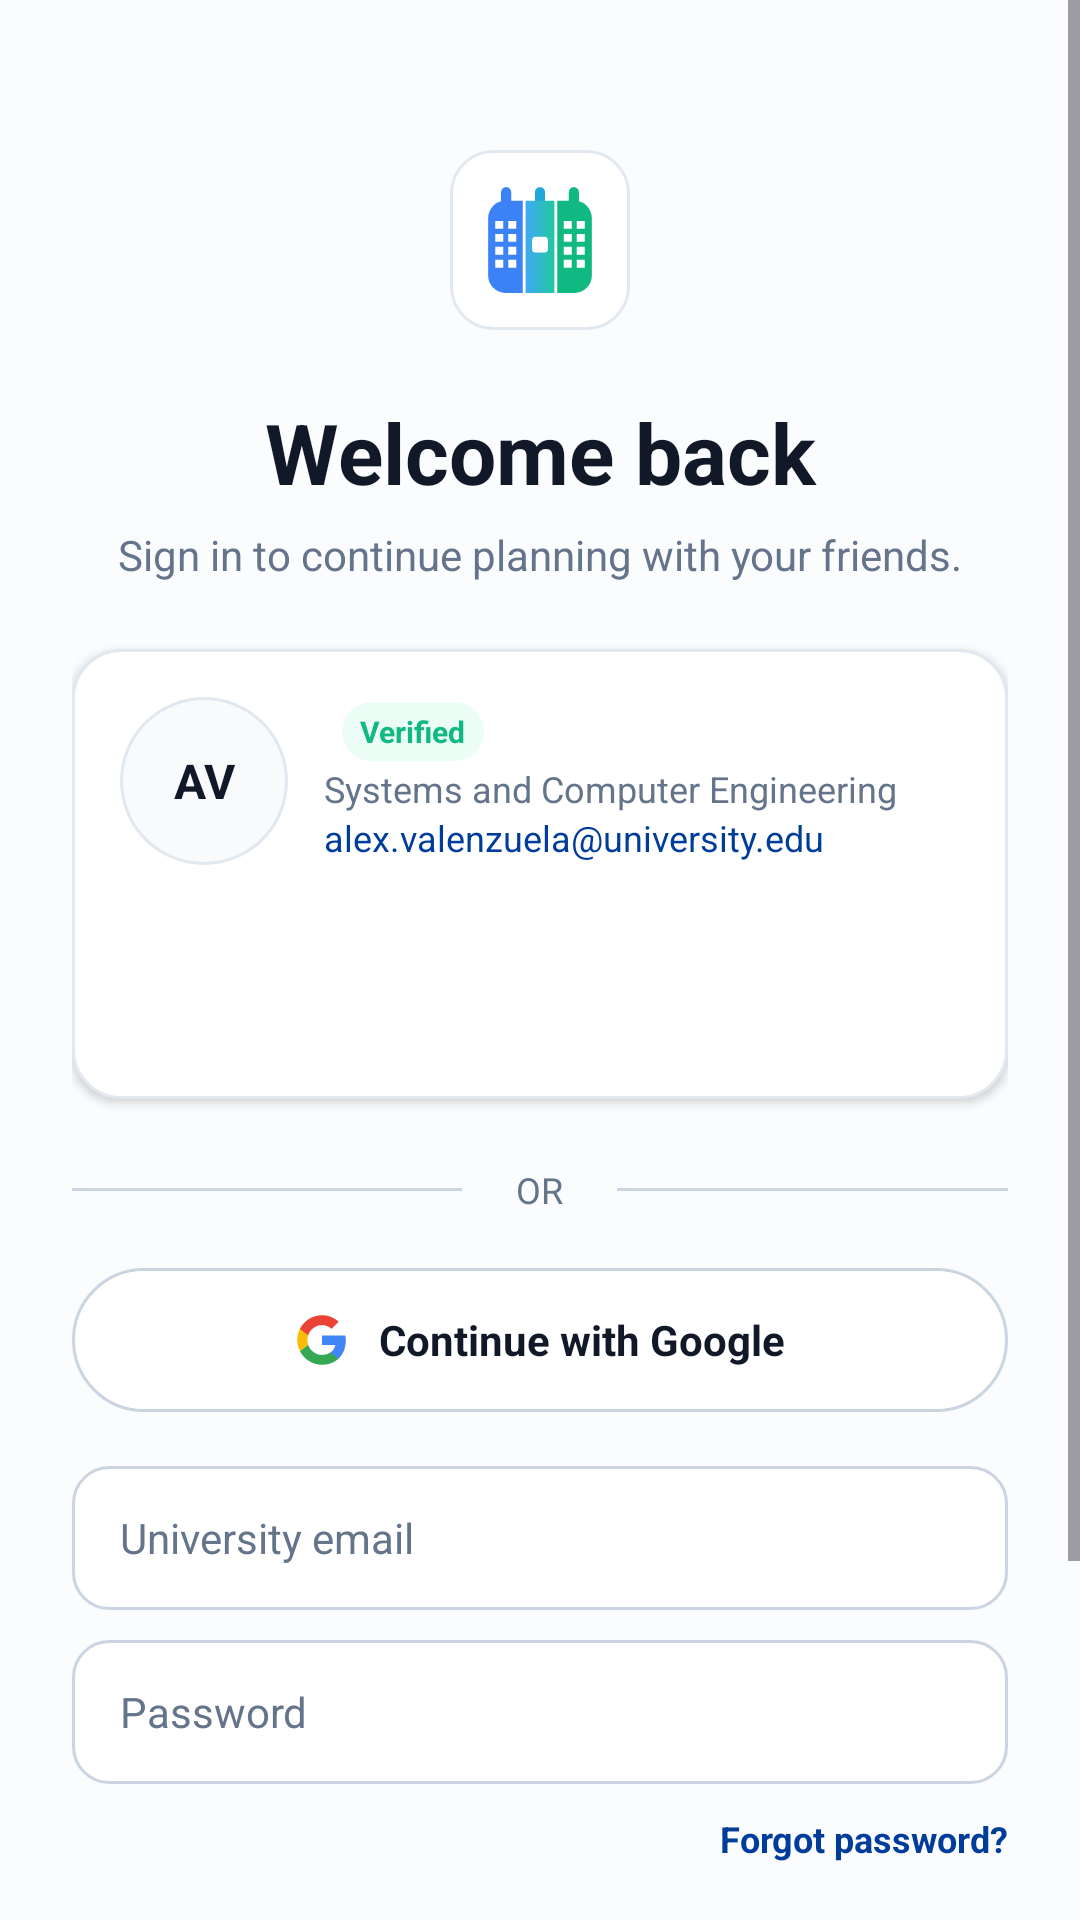

Write the Android layout XML for this screen, with the resource values it uses.
<!-- AndroidManifest.xml: application theme Theme.ParchApp -->
<!-- res/layout/activity_main.xml -->
<?xml version="1.0" encoding="utf-8"?>
<ScrollView xmlns:android="http://schemas.android.com/apk/res/android"
    android:layout_width="match_parent"
    android:layout_height="match_parent"
    android:background="@color/brand_surface"
    android:fillViewport="true"
    android:overScrollMode="never">

    <LinearLayout
        android:layout_width="match_parent"
        android:layout_height="wrap_content"
        android:orientation="vertical"
        android:paddingStart="24dp"
        android:paddingTop="40dp"
        android:paddingEnd="24dp"
        android:paddingBottom="24dp">

        
        <include
            layout="@layout/view_offline_banner"
            android:layout_width="match_parent"
            android:layout_height="wrap_content"
            android:layout_marginBottom="16dp" />

        <ImageView
            android:layout_width="80dp"
            android:layout_height="80dp"
            android:layout_gravity="center_horizontal"
            android:contentDescription="@string/app_name"
            android:src="@drawable/ic_parchapp_logo" />

        <TextView
            android:layout_width="match_parent"
            android:layout_height="wrap_content"
            android:layout_marginTop="12dp"
            android:gravity="center"
            android:text="@string/welcome_back"
            android:textColor="@color/brand_dark"
            android:textSize="28sp"
            android:textStyle="bold" />

        <TextView
            android:layout_width="match_parent"
            android:layout_height="wrap_content"
            android:layout_marginTop="6dp"
            android:gravity="center"
            android:text="@string/welcome_subtitle"
            android:textColor="@color/brand_slate"
            android:textSize="14sp" />

        <LinearLayout
            android:id="@+id/restored_session_card"
            android:layout_width="match_parent"
            android:layout_height="wrap_content"
            android:layout_marginTop="22dp"
            android:background="@drawable/bg_profile_card"
            android:elevation="2dp"
            android:orientation="vertical"
            android:padding="16dp">

            <LinearLayout
                android:layout_width="match_parent"
                android:layout_height="wrap_content"
                android:gravity="center_vertical"
                android:orientation="horizontal">

                <TextView
                    android:id="@+id/restored_user_initials"
                    android:layout_width="56dp"
                    android:layout_height="56dp"
                    android:background="@drawable/bg_avatar"
                    android:gravity="center"
                    android:text="AV"
                    android:textColor="@color/brand_dark"
                    android:textSize="16sp"
                    android:textStyle="bold" />

                <LinearLayout
                    android:layout_width="0dp"
                    android:layout_height="wrap_content"
                    android:layout_marginStart="12dp"
                    android:layout_weight="1"
                    android:orientation="vertical">

                    <LinearLayout
                        android:layout_width="wrap_content"
                        android:layout_height="wrap_content"
                        android:gravity="center_vertical"
                        android:orientation="horizontal">
                        <TextView
                            android:id="@+id/restored_user_name"
                            android:layout_width="wrap_content"
                            android:layout_height="wrap_content"
                            android:text=""
                            android:textColor="@color/brand_dark"
                            android:textSize="16sp"
                            android:textStyle="bold" />
                        <TextView
                            android:layout_width="wrap_content"
                            android:layout_height="wrap_content"
                            android:layout_marginStart="6dp"
                            android:background="@drawable/bg_verified_pill"
                            android:paddingStart="6dp"
                            android:paddingTop="3dp"
                            android:paddingEnd="6dp"
                            android:paddingBottom="3dp"
                            android:text="@string/verified"
                            android:textColor="@color/brand_success"
                            android:textSize="10sp"
                            android:textStyle="bold" />
                    </LinearLayout>
                    <TextView
                        android:id="@+id/restored_user_detail"
                        android:layout_width="match_parent"
                        android:layout_height="wrap_content"
                        android:ellipsize="end"
                        android:singleLine="true"
                        android:text="Systems and Computer Engineering"
                        android:textColor="@color/brand_slate"
                        android:textSize="12sp" />
                    <TextView
                        android:id="@+id/restored_user_email"
                        android:layout_width="match_parent"
                        android:layout_height="wrap_content"
                        android:ellipsize="end"
                        android:singleLine="true"
                        android:text="alex.valenzuela@university.edu"
                        android:textColor="@color/brand_primary"
                        android:textSize="12sp" />
                </LinearLayout>
            </LinearLayout>

            <androidx.appcompat.widget.AppCompatButton
                android:id="@+id/continue_button"
                android:layout_width="match_parent"
                android:layout_height="48dp"
                android:layout_marginTop="14dp"
                android:background="@drawable/bg_primary_pill"
                android:text="@string/continue_as_alex"
                android:textAllCaps="false"
                android:textColor="@android:color/white"
                android:textSize="14sp"
                android:textStyle="bold" />
        </LinearLayout>

        <LinearLayout
            android:layout_width="match_parent"
            android:layout_height="wrap_content"
            android:layout_marginTop="22dp"
            android:gravity="center_vertical"
            android:orientation="horizontal">
            <View android:layout_width="0dp" android:layout_height="1dp" android:layout_weight="1" android:background="@color/brand_border" />
            <TextView android:layout_width="wrap_content" android:layout_height="wrap_content" android:layout_marginStart="18dp" android:layout_marginEnd="18dp" android:text="@string/or" android:textColor="@color/brand_slate" android:textSize="12sp" />
            <View android:layout_width="0dp" android:layout_height="1dp" android:layout_weight="1" android:background="@color/brand_border" />
        </LinearLayout>

        <LinearLayout
            android:id="@+id/google_button"
            android:layout_width="match_parent"
            android:layout_height="48dp"
            android:layout_marginTop="18dp"
            android:background="@drawable/bg_google_button"
            android:clickable="true"
            android:focusable="true"
            android:gravity="center"
            android:orientation="horizontal">

            <ImageView
                android:layout_width="18dp"
                android:layout_height="18dp"
                android:contentDescription="@null"
                android:src="@drawable/ic_google" />

            <TextView
                android:layout_width="wrap_content"
                android:layout_height="wrap_content"
                android:layout_marginStart="10dp"
                android:text="@string/continue_with_google"
                android:textColor="@color/brand_dark"
                android:textSize="14sp"
                android:textStyle="bold" />
        </LinearLayout>

        <EditText
            android:id="@+id/email_input"
            android:layout_width="match_parent"
            android:layout_height="48dp"
            android:layout_marginTop="18dp"
            android:background="@drawable/bg_login_field"
            android:hint="@string/university_email"
            android:inputType="textEmailAddress"
            android:imeOptions="actionNext"
            android:nextFocusForward="@id/password_input"
            android:paddingStart="16dp"
            android:paddingEnd="16dp"
            android:textColor="@color/brand_dark"
            android:textColorHint="@color/brand_slate"
            android:textSize="14sp" />

        <EditText
            android:id="@+id/password_input"
            android:layout_width="match_parent"
            android:layout_height="48dp"
            android:layout_marginTop="10dp"
            android:background="@drawable/bg_login_field"
            android:hint="@string/password"
            android:inputType="textPassword"
            android:imeOptions="actionDone"
            android:paddingStart="16dp"
            android:paddingEnd="16dp"
            android:textColor="@color/brand_dark"
            android:textColorHint="@color/brand_slate"
            android:textSize="14sp" />

        <TextView
            android:id="@+id/forgot_password"
            android:layout_width="wrap_content"
            android:layout_height="wrap_content"
            android:layout_gravity="end"
            android:layout_marginTop="10dp"
            android:text="@string/forgot_password"
            android:textColor="@color/brand_primary"
            android:textSize="12sp"
            android:textStyle="bold" />

        <androidx.appcompat.widget.AppCompatButton
            android:id="@+id/sign_in_button"
            android:layout_width="match_parent"
            android:layout_height="52dp"
            android:layout_marginTop="12dp"
            android:background="@drawable/bg_primary_pill"
            android:text="@string/sign_in"
            android:textAllCaps="false"
            android:textColor="@android:color/white"
            android:textSize="14sp"
            android:textStyle="bold" />

        <LinearLayout
            android:layout_width="match_parent"
            android:layout_height="wrap_content"
            android:layout_marginTop="18dp"
            android:gravity="center"
            android:orientation="horizontal">
            <TextView android:layout_width="wrap_content" android:layout_height="wrap_content" android:text="@string/no_account" android:textColor="@color/brand_slate" android:textSize="12sp" />
            <TextView android:id="@+id/create_account" android:layout_width="wrap_content" android:layout_height="wrap_content" android:layout_marginStart="4dp" android:text="@string/create_one" android:textColor="@color/brand_primary" android:textSize="12sp" android:textStyle="bold" />
        </LinearLayout>

        <View
            android:layout_width="128dp"
            android:layout_height="4dp"
            android:layout_gravity="center_horizontal"
            android:layout_marginTop="40dp"
            android:background="@drawable/bg_home_indicator" />
    </LinearLayout>
</ScrollView>
<!-- res/layout/view_offline_banner.xml (included above) -->
<?xml version="1.0" encoding="utf-8"?>
<LinearLayout xmlns:android="http://schemas.android.com/apk/res/android"
    android:id="@+id/offline_banner"
    android:layout_width="match_parent"
    android:layout_height="wrap_content"
    android:accessibilityLiveRegion="polite"
    android:background="@color/brand_amber_background"
    android:gravity="center_vertical"
    android:minHeight="44dp"
    android:orientation="horizontal"
    android:paddingStart="16dp"
    android:paddingTop="10dp"
    android:paddingEnd="16dp"
    android:paddingBottom="10dp"
    android:visibility="gone">

    <TextView
        android:layout_width="wrap_content"
        android:layout_height="wrap_content"
        android:importantForAccessibility="no"
        android:text="⚠"
        android:textColor="@color/brand_amber"
        android:textSize="16sp"
        android:textStyle="bold" />

    <TextView
        android:id="@+id/offline_banner_message"
        android:layout_width="0dp"
        android:layout_height="wrap_content"
        android:layout_marginStart="10dp"
        android:layout_weight="1"
        android:text="@string/offline_banner_message"
        android:textColor="@color/brand_dark"
        android:textSize="12sp" />
</LinearLayout>
<!-- resources referenced by this layout -->
<resources>
  <color name="brand_amber">#D97706</color>
  <color name="brand_amber_background">#FEF3C7</color>
  <color name="brand_border">#CBD5E1</color>
  <color name="brand_dark">#111827</color>
  <color name="brand_primary">#003D9B</color>
  <color name="brand_slate">#64748B</color>
  <color name="brand_success">#10B981</color>
  <color name="brand_surface">#FBFCFE</color>
  <!-- drawable bg_avatar (drawable) -->
  <?xml version="1.0" encoding="utf-8"?>
  <shape xmlns:android="http://schemas.android.com/apk/res/android" android:shape="oval">
      <solid android:color="#F8FAFC" />
      <stroke android:width="1dp" android:color="#E2E8F0" />
  </shape>
  <!-- drawable bg_google_button (drawable) -->
  <?xml version="1.0" encoding="utf-8"?>
  <shape xmlns:android="http://schemas.android.com/apk/res/android">
      <solid android:color="@android:color/white" />
      <corners android:radius="28dp" />
      <stroke android:width="1dp" android:color="@color/brand_border" />
  </shape>
  <!-- drawable bg_login_field (drawable) -->
  <?xml version="1.0" encoding="utf-8"?>
  <shape xmlns:android="http://schemas.android.com/apk/res/android">
      <solid android:color="@android:color/white" />
      <corners android:radius="12dp" />
      <stroke android:width="1dp" android:color="@color/brand_border" />
  </shape>
  <!-- drawable bg_profile_card (drawable) -->
  <?xml version="1.0" encoding="utf-8"?>
  <shape xmlns:android="http://schemas.android.com/apk/res/android">
      <solid android:color="@android:color/white" />
      <corners android:radius="16dp" />
      <stroke android:width="1dp" android:color="#E2E8F0" />
  </shape>
  <!-- drawable bg_verified_pill (drawable) -->
  <?xml version="1.0" encoding="utf-8"?>
  <shape xmlns:android="http://schemas.android.com/apk/res/android">
      <solid android:color="@color/brand_success_background" />
      <corners android:radius="12dp" />
  </shape>
  <!-- drawable ic_parchapp_logo (drawable) -->
  <?xml version="1.0" encoding="utf-8"?>
  <layer-list xmlns:android="http://schemas.android.com/apk/res/android">
      <item android:left="10dp" android:right="10dp" android:top="8dp" android:bottom="8dp">
          <shape android:shape="rectangle">
              <solid android:color="#FFFFFF" />
              <corners android:radius="14dp" />
              <stroke android:width="1dp" android:color="#E2E8F0" />
          </shape>
      </item>
      <item
          android:drawable="@drawable/ic_parchapp_mark"
          android:left="16dp"
          android:right="16dp"
          android:top="14dp"
          android:bottom="14dp" />
  </layer-list>
  <string name="app_name">ParchApp</string>
  <string name="continue_as_alex">Continue as Alex</string>
  <string name="continue_with_google">Continue with Google</string>
  <string name="create_one">Create one</string>
  <string name="forgot_password">Forgot password?</string>
  <string name="no_account">Don\'t have an account?</string>
  <string name="offline_banner_message">You\'re offline. Saved groups and plans are shown; some actions need an internet connection.</string>
  <string name="or">OR</string>
  <string name="password">Password</string>
  <string name="sign_in">Sign in</string>
  <string name="university_email">University email</string>
  <string name="verified">Verified</string>
  <string name="welcome_back">Welcome back</string>
  <string name="welcome_subtitle">Sign in to continue planning with your friends.</string>
  <style name="Theme.ParchApp" parent="Base.Theme.ParchApp">
          <item name="buttonStyle">@style/Widget.ParchApp.Button</item>
      </style>
  <color name="brand_success_background">#ECFDF5</color>
  <style name="Base.Theme.ParchApp" parent="Theme.Material3.DayNight.NoActionBar">
          
          
      </style>
  <style name="Widget.ParchApp.Button" parent="Widget.AppCompat.Button">
          <item name="android:stateListAnimator">@null</item>
      </style>
</resources>
